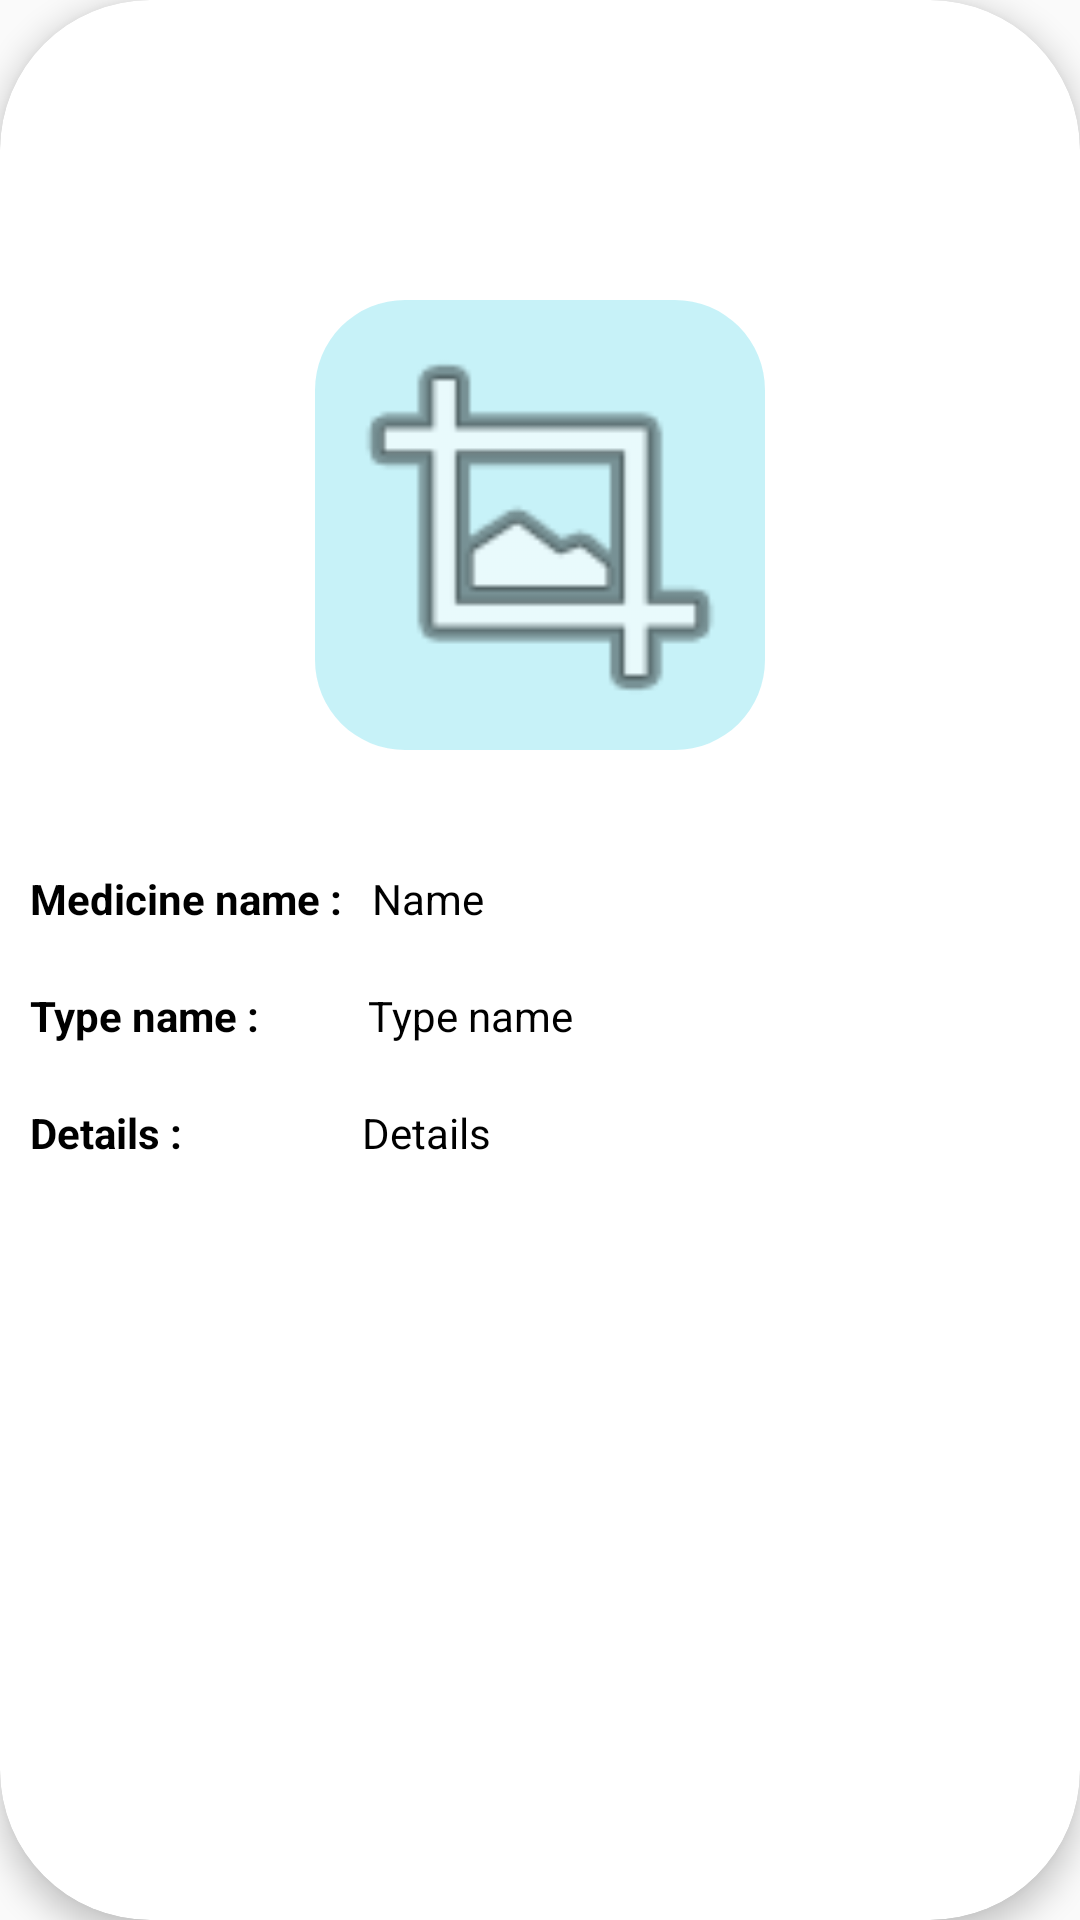

Android layout source for this screen:
<!-- AndroidManifest.xml: application theme AppTheme -->
<!-- res/layout/description_row.xml -->
<?xml version="1.0" encoding="utf-8"?>
<androidx.cardview.widget.CardView xmlns:android="http://schemas.android.com/apk/res/android"
    android:layout_width="match_parent"
    android:layout_height="600dp"
    xmlns:app="http://schemas.android.com/apk/res-auto"
    app:cardCornerRadius="50dp"
    app:cardElevation="6dp"
    android:padding="20dp">
    <ScrollView
        android:layout_width="match_parent"
        android:layout_height="match_parent"
        android:scrollbars="none"
        >
        <LinearLayout
            android:layout_width="match_parent"
            android:layout_height="wrap_content"
            android:orientation="vertical"
            android:layout_marginTop="80dp">
            <LinearLayout
                android:id="@+id/imageLayout"
                android:layout_width="match_parent"
                android:layout_height="wrap_content"
                android:padding="20dp"
                android:gravity="center">
                <com.google.android.material.imageview.ShapeableImageView
                    android:id="@+id/medicineImage"
                    android:layout_width="150dp"
                    android:layout_height="150dp"
                    app:shapeAppearanceOverlay="@style/cornerCut_1"
                    app:srcCompat="@android:drawable/ic_menu_crop"
                    android:background="#9EA5EAF4"/>
            </LinearLayout>
            <LinearLayout
                android:layout_width="match_parent"
                android:layout_height="wrap_content"
                android:orientation="vertical"
                android:layout_marginTop="10dp">
                <RelativeLayout
                    android:layout_width="match_parent"
                    android:layout_height="wrap_content"
                    android:padding="10dp">

                    <TextView
                        android:id="@+id/nameTag"
                        android:layout_width="wrap_content"
                        android:layout_height="wrap_content"
                        android:text="Medicine name :"
                        android:textColor="@color/black"
                        android:textSize="14dp"
                        android:textStyle="bold" />

                    <TextView
                        android:id="@+id/medicineName"
                        android:layout_width="match_parent"
                        android:layout_height="wrap_content"
                        android:layout_marginLeft="10dp"
                        android:layout_toRightOf="@+id/nameTag"
                        android:text="Name"
                        android:textColor="@color/black"
                        android:textSize="14dp" />
                </RelativeLayout>
                <RelativeLayout
                    android:layout_width="match_parent"
                    android:layout_height="wrap_content"
                    android:padding="10dp">

                    <TextView
                        android:id="@+id/typeTag"
                        android:layout_width="wrap_content"
                        android:layout_height="wrap_content"
                        android:text="Type name :"
                        android:textColor="@color/black"
                        android:textSize="14dp"
                        android:textStyle="bold" />

                    <TextView
                        android:id="@+id/typeName"
                        android:layout_width="match_parent"
                        android:layout_height="wrap_content"
                        android:layout_marginLeft="36dp"
                        android:layout_toRightOf="@+id/typeTag"
                        android:text="Type name"
                        android:textColor="@color/black"
                        android:textSize="14dp" />
                </RelativeLayout>
                <RelativeLayout
                    android:layout_width="match_parent"
                    android:layout_height="wrap_content"
                    android:padding="10dp">

                    <TextView
                        android:id="@+id/detailsTag"
                        android:layout_width="wrap_content"
                        android:layout_height="wrap_content"
                        android:text="Details :"
                        android:textColor="@color/black"
                        android:textSize="14dp"
                        android:textStyle="bold" />

                    <TextView
                        android:id="@+id/details"
                        android:layout_width="match_parent"
                        android:layout_height="wrap_content"
                        android:layout_marginLeft="60dp"
                        android:layout_toRightOf="@+id/detailsTag"
                        android:text="Details"
                        android:textColor="@color/black"
                        android:textSize="14dp" />
                </RelativeLayout>

            </LinearLayout>
        </LinearLayout>
    </ScrollView>
</androidx.cardview.widget.CardView>
<!-- resources referenced by this layout -->
<resources>
  <color name="black">#FF000000</color>
  <style name="cornerCut_1">
          <item name="cornerSize">20%</item>
      </style>
  <style name="AppTheme" parent="Theme.AppCompat.Light.NoActionBar">
          <item name="colorPrimaryDark">#01172E</item>
      </style>
</resources>
